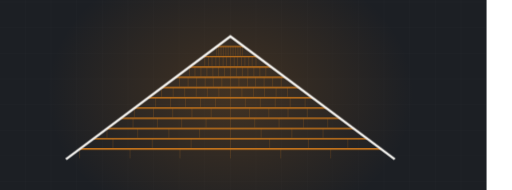
t = 0.00 s
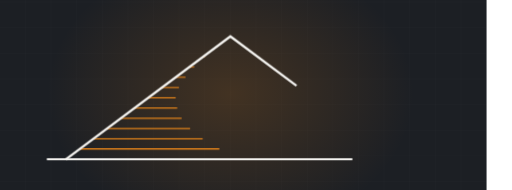
t = 1.51 s
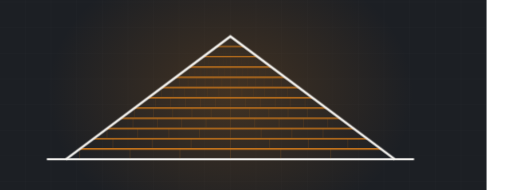
t = 3.36 s
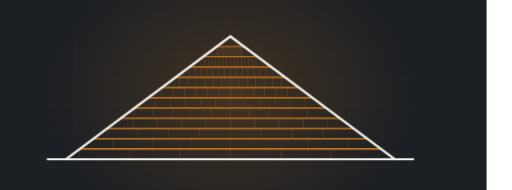
t = 4.50 s
t = 6.70 s: frame unchanged from t = 4.50 s, image omitted
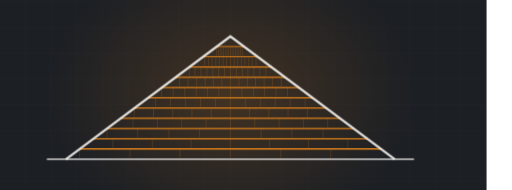
t = 7.80 s

The animated SVG that drew these frames (rendered in a browser with its animation timeline set to each time). Animation: 2 CSS @keyframes rules; frames cover the first 7.79 s, repeats indefinitely.

<svg xmlns="http://www.w3.org/2000/svg" viewBox="60 235 1200 445" width="1200" height="445" preserveAspectRatio="xMidYMid slice" role="img" aria-label="gable roof with shingle courses"><defs><radialGradient id="glow"><stop offset="0%" stop-color="#dd801b" stop-opacity=".20"/><stop offset="100%" stop-color="#dd801b" stop-opacity="0"/></radialGradient></defs><style>.dw{stroke-dasharray:100;stroke-dashoffset:100;animation:dw 8.79s ease-in-out infinite}@keyframes dw{0%{stroke-dashoffset:100}24%{stroke-dashoffset:0}84%{stroke-dashoffset:0;opacity:1}95%{stroke-dashoffset:0;opacity:0}100%{stroke-dashoffset:100;opacity:0}}.tab{opacity:0;animation:tb 8.79s ease-in-out infinite}@keyframes tb{0%,18%{opacity:0}34%{opacity:.28}84%{opacity:.28}95%,100%{opacity:0}}@media (prefers-reduced-motion: reduce){*{animation:none!important}.dw{stroke-dashoffset:0!important}[class]{opacity:1!important}}/*rest-state*/.dw{stroke-dashoffset:0;opacity:1}.tab{opacity:0.28}</style><rect width="1200" height="900" fill="#1c1f24"/><line x1="0" y1="0" x2="0" y2="900" stroke="#f4f3f0" stroke-width="1" opacity=".028"/><line x1="60" y1="0" x2="60" y2="900" stroke="#f4f3f0" stroke-width="1" opacity=".028"/><line x1="120" y1="0" x2="120" y2="900" stroke="#f4f3f0" stroke-width="1" opacity=".028"/><line x1="180" y1="0" x2="180" y2="900" stroke="#f4f3f0" stroke-width="1" opacity=".028"/><line x1="240" y1="0" x2="240" y2="900" stroke="#f4f3f0" stroke-width="1" opacity=".028"/><line x1="300" y1="0" x2="300" y2="900" stroke="#f4f3f0" stroke-width="1" opacity=".028"/><line x1="360" y1="0" x2="360" y2="900" stroke="#f4f3f0" stroke-width="1" opacity=".028"/><line x1="420" y1="0" x2="420" y2="900" stroke="#f4f3f0" stroke-width="1" opacity=".028"/><line x1="480" y1="0" x2="480" y2="900" stroke="#f4f3f0" stroke-width="1" opacity=".028"/><line x1="540" y1="0" x2="540" y2="900" stroke="#f4f3f0" stroke-width="1" opacity=".028"/><line x1="600" y1="0" x2="600" y2="900" stroke="#f4f3f0" stroke-width="1" opacity=".028"/><line x1="660" y1="0" x2="660" y2="900" stroke="#f4f3f0" stroke-width="1" opacity=".028"/><line x1="720" y1="0" x2="720" y2="900" stroke="#f4f3f0" stroke-width="1" opacity=".028"/><line x1="780" y1="0" x2="780" y2="900" stroke="#f4f3f0" stroke-width="1" opacity=".028"/><line x1="840" y1="0" x2="840" y2="900" stroke="#f4f3f0" stroke-width="1" opacity=".028"/><line x1="900" y1="0" x2="900" y2="900" stroke="#f4f3f0" stroke-width="1" opacity=".028"/><line x1="960" y1="0" x2="960" y2="900" stroke="#f4f3f0" stroke-width="1" opacity=".028"/><line x1="1020" y1="0" x2="1020" y2="900" stroke="#f4f3f0" stroke-width="1" opacity=".028"/><line x1="1080" y1="0" x2="1080" y2="900" stroke="#f4f3f0" stroke-width="1" opacity=".028"/><line x1="1140" y1="0" x2="1140" y2="900" stroke="#f4f3f0" stroke-width="1" opacity=".028"/><line x1="1200" y1="0" x2="1200" y2="900" stroke="#f4f3f0" stroke-width="1" opacity=".028"/><line x1="0" y1="0" x2="1200" y2="0" stroke="#f4f3f0" stroke-width="1" opacity=".028"/><line x1="0" y1="60" x2="1200" y2="60" stroke="#f4f3f0" stroke-width="1" opacity=".028"/><line x1="0" y1="120" x2="1200" y2="120" stroke="#f4f3f0" stroke-width="1" opacity=".028"/><line x1="0" y1="180" x2="1200" y2="180" stroke="#f4f3f0" stroke-width="1" opacity=".028"/><line x1="0" y1="240" x2="1200" y2="240" stroke="#f4f3f0" stroke-width="1" opacity=".028"/><line x1="0" y1="300" x2="1200" y2="300" stroke="#f4f3f0" stroke-width="1" opacity=".028"/><line x1="0" y1="360" x2="1200" y2="360" stroke="#f4f3f0" stroke-width="1" opacity=".028"/><line x1="0" y1="420" x2="1200" y2="420" stroke="#f4f3f0" stroke-width="1" opacity=".028"/><line x1="0" y1="480" x2="1200" y2="480" stroke="#f4f3f0" stroke-width="1" opacity=".028"/><line x1="0" y1="540" x2="1200" y2="540" stroke="#f4f3f0" stroke-width="1" opacity=".028"/><line x1="0" y1="600" x2="1200" y2="600" stroke="#f4f3f0" stroke-width="1" opacity=".028"/><line x1="0" y1="660" x2="1200" y2="660" stroke="#f4f3f0" stroke-width="1" opacity=".028"/><line x1="0" y1="720" x2="1200" y2="720" stroke="#f4f3f0" stroke-width="1" opacity=".028"/><line x1="0" y1="780" x2="1200" y2="780" stroke="#f4f3f0" stroke-width="1" opacity=".028"/><line x1="0" y1="840" x2="1200" y2="840" stroke="#f4f3f0" stroke-width="1" opacity=".028"/><line x1="0" y1="900" x2="1200" y2="900" stroke="#f4f3f0" stroke-width="1" opacity=".028"/><ellipse cx="600" cy="455" rx="430" ry="330" fill="url(#glow)"/><path class="dw" d="M170,608 L1030,608" pathLength="100" stroke="#f4f3f0" stroke-width="5" fill="none" opacity=".5" style="animation-delay:0s"/><path class="dw" d="M247,584 L953,584" pathLength="100" stroke="#dd801b" stroke-width="3.5" fill="none" opacity="0.85" style="animation-delay:0.50s"/><line class="tab" x1="247" y1="584" x2="247" y2="606" stroke="#dd801b" stroke-width="1.4" opacity=".28" style="animation-delay:0.70s"/><line class="tab" x1="365" y1="584" x2="365" y2="606" stroke="#dd801b" stroke-width="1.4" opacity=".28" style="animation-delay:0.70s"/><line class="tab" x1="482" y1="584" x2="482" y2="606" stroke="#dd801b" stroke-width="1.4" opacity=".28" style="animation-delay:0.70s"/><line class="tab" x1="600" y1="584" x2="600" y2="606" stroke="#dd801b" stroke-width="1.4" opacity=".28" style="animation-delay:0.70s"/><line class="tab" x1="718" y1="584" x2="718" y2="606" stroke="#dd801b" stroke-width="1.4" opacity=".28" style="animation-delay:0.70s"/><line class="tab" x1="835" y1="584" x2="835" y2="606" stroke="#dd801b" stroke-width="1.4" opacity=".28" style="animation-delay:0.70s"/><path class="dw" d="M279,560 L921,560" pathLength="100" stroke="#dd801b" stroke-width="3.4" fill="none" opacity="0.83" style="animation-delay:0.58s"/><line class="tab" x1="325" y1="560" x2="325" y2="582" stroke="#dd801b" stroke-width="1.4" opacity=".28" style="animation-delay:0.78s"/><line class="tab" x1="417" y1="560" x2="417" y2="582" stroke="#dd801b" stroke-width="1.4" opacity=".28" style="animation-delay:0.78s"/><line class="tab" x1="508" y1="560" x2="508" y2="582" stroke="#dd801b" stroke-width="1.4" opacity=".28" style="animation-delay:0.78s"/><line class="tab" x1="600" y1="560" x2="600" y2="582" stroke="#dd801b" stroke-width="1.4" opacity=".28" style="animation-delay:0.78s"/><line class="tab" x1="692" y1="560" x2="692" y2="582" stroke="#dd801b" stroke-width="1.4" opacity=".28" style="animation-delay:0.78s"/><line class="tab" x1="783" y1="560" x2="783" y2="582" stroke="#dd801b" stroke-width="1.4" opacity=".28" style="animation-delay:0.78s"/><line class="tab" x1="875" y1="560" x2="875" y2="582" stroke="#dd801b" stroke-width="1.4" opacity=".28" style="animation-delay:0.78s"/><path class="dw" d="M311,536 L889,536" pathLength="100" stroke="#dd801b" stroke-width="3.2" fill="none" opacity="0.81" style="animation-delay:0.66s"/><line class="tab" x1="311" y1="536" x2="311" y2="558" stroke="#dd801b" stroke-width="1.4" opacity=".28" style="animation-delay:0.86s"/><line class="tab" x1="383" y1="536" x2="383" y2="558" stroke="#dd801b" stroke-width="1.4" opacity=".28" style="animation-delay:0.86s"/><line class="tab" x1="456" y1="536" x2="456" y2="558" stroke="#dd801b" stroke-width="1.4" opacity=".28" style="animation-delay:0.86s"/><line class="tab" x1="528" y1="536" x2="528" y2="558" stroke="#dd801b" stroke-width="1.4" opacity=".28" style="animation-delay:0.86s"/><line class="tab" x1="600" y1="536" x2="600" y2="558" stroke="#dd801b" stroke-width="1.4" opacity=".28" style="animation-delay:0.86s"/><line class="tab" x1="672" y1="536" x2="672" y2="558" stroke="#dd801b" stroke-width="1.4" opacity=".28" style="animation-delay:0.86s"/><line class="tab" x1="744" y1="536" x2="744" y2="558" stroke="#dd801b" stroke-width="1.4" opacity=".28" style="animation-delay:0.86s"/><line class="tab" x1="817" y1="536" x2="817" y2="558" stroke="#dd801b" stroke-width="1.4" opacity=".28" style="animation-delay:0.86s"/><path class="dw" d="M343,512 L857,512" pathLength="100" stroke="#dd801b" stroke-width="3.1" fill="none" opacity="0.78" style="animation-delay:0.74s"/><line class="tab" x1="372" y1="512" x2="372" y2="534" stroke="#dd801b" stroke-width="1.4" opacity=".28" style="animation-delay:0.94s"/><line class="tab" x1="429" y1="512" x2="429" y2="534" stroke="#dd801b" stroke-width="1.4" opacity=".28" style="animation-delay:0.94s"/><line class="tab" x1="486" y1="512" x2="486" y2="534" stroke="#dd801b" stroke-width="1.4" opacity=".28" style="animation-delay:0.94s"/><line class="tab" x1="543" y1="512" x2="543" y2="534" stroke="#dd801b" stroke-width="1.4" opacity=".28" style="animation-delay:0.94s"/><line class="tab" x1="600" y1="512" x2="600" y2="534" stroke="#dd801b" stroke-width="1.4" opacity=".28" style="animation-delay:0.94s"/><line class="tab" x1="657" y1="512" x2="657" y2="534" stroke="#dd801b" stroke-width="1.4" opacity=".28" style="animation-delay:0.94s"/><line class="tab" x1="714" y1="512" x2="714" y2="534" stroke="#dd801b" stroke-width="1.4" opacity=".28" style="animation-delay:0.94s"/><line class="tab" x1="771" y1="512" x2="771" y2="534" stroke="#dd801b" stroke-width="1.4" opacity=".28" style="animation-delay:0.94s"/><line class="tab" x1="828" y1="512" x2="828" y2="534" stroke="#dd801b" stroke-width="1.4" opacity=".28" style="animation-delay:0.94s"/><path class="dw" d="M375,488 L825,488" pathLength="100" stroke="#dd801b" stroke-width="3.0" fill="none" opacity="0.76" style="animation-delay:0.82s"/><line class="tab" x1="375" y1="488" x2="375" y2="510" stroke="#dd801b" stroke-width="1.4" opacity=".28" style="animation-delay:1.02s"/><line class="tab" x1="420" y1="488" x2="420" y2="510" stroke="#dd801b" stroke-width="1.4" opacity=".28" style="animation-delay:1.02s"/><line class="tab" x1="465" y1="488" x2="465" y2="510" stroke="#dd801b" stroke-width="1.4" opacity=".28" style="animation-delay:1.02s"/><line class="tab" x1="510" y1="488" x2="510" y2="510" stroke="#dd801b" stroke-width="1.4" opacity=".28" style="animation-delay:1.02s"/><line class="tab" x1="555" y1="488" x2="555" y2="510" stroke="#dd801b" stroke-width="1.4" opacity=".28" style="animation-delay:1.02s"/><line class="tab" x1="600" y1="488" x2="600" y2="510" stroke="#dd801b" stroke-width="1.4" opacity=".28" style="animation-delay:1.02s"/><line class="tab" x1="645" y1="488" x2="645" y2="510" stroke="#dd801b" stroke-width="1.4" opacity=".28" style="animation-delay:1.02s"/><line class="tab" x1="690" y1="488" x2="690" y2="510" stroke="#dd801b" stroke-width="1.4" opacity=".28" style="animation-delay:1.02s"/><line class="tab" x1="735" y1="488" x2="735" y2="510" stroke="#dd801b" stroke-width="1.4" opacity=".28" style="animation-delay:1.02s"/><line class="tab" x1="780" y1="488" x2="780" y2="510" stroke="#dd801b" stroke-width="1.4" opacity=".28" style="animation-delay:1.02s"/><path class="dw" d="M407,464 L793,464" pathLength="100" stroke="#dd801b" stroke-width="2.9" fill="none" opacity="0.73" style="animation-delay:0.91s"/><line class="tab" x1="425" y1="464" x2="425" y2="486" stroke="#dd801b" stroke-width="1.4" opacity=".28" style="animation-delay:1.10s"/><line class="tab" x1="460" y1="464" x2="460" y2="486" stroke="#dd801b" stroke-width="1.4" opacity=".28" style="animation-delay:1.10s"/><line class="tab" x1="495" y1="464" x2="495" y2="486" stroke="#dd801b" stroke-width="1.4" opacity=".28" style="animation-delay:1.10s"/><line class="tab" x1="530" y1="464" x2="530" y2="486" stroke="#dd801b" stroke-width="1.4" opacity=".28" style="animation-delay:1.10s"/><line class="tab" x1="565" y1="464" x2="565" y2="486" stroke="#dd801b" stroke-width="1.4" opacity=".28" style="animation-delay:1.10s"/><line class="tab" x1="600" y1="464" x2="600" y2="486" stroke="#dd801b" stroke-width="1.4" opacity=".28" style="animation-delay:1.10s"/><line class="tab" x1="635" y1="464" x2="635" y2="486" stroke="#dd801b" stroke-width="1.4" opacity=".28" style="animation-delay:1.10s"/><line class="tab" x1="670" y1="464" x2="670" y2="486" stroke="#dd801b" stroke-width="1.4" opacity=".28" style="animation-delay:1.10s"/><line class="tab" x1="705" y1="464" x2="705" y2="486" stroke="#dd801b" stroke-width="1.4" opacity=".28" style="animation-delay:1.10s"/><line class="tab" x1="740" y1="464" x2="740" y2="486" stroke="#dd801b" stroke-width="1.4" opacity=".28" style="animation-delay:1.10s"/><line class="tab" x1="775" y1="464" x2="775" y2="486" stroke="#dd801b" stroke-width="1.4" opacity=".28" style="animation-delay:1.10s"/><path class="dw" d="M439,440 L761,440" pathLength="100" stroke="#dd801b" stroke-width="2.7" fill="none" opacity="0.70" style="animation-delay:0.99s"/><line class="tab" x1="439" y1="440" x2="439" y2="462" stroke="#dd801b" stroke-width="1.4" opacity=".28" style="animation-delay:1.19s"/><line class="tab" x1="466" y1="440" x2="466" y2="462" stroke="#dd801b" stroke-width="1.4" opacity=".28" style="animation-delay:1.19s"/><line class="tab" x1="493" y1="440" x2="493" y2="462" stroke="#dd801b" stroke-width="1.4" opacity=".28" style="animation-delay:1.19s"/><line class="tab" x1="520" y1="440" x2="520" y2="462" stroke="#dd801b" stroke-width="1.4" opacity=".28" style="animation-delay:1.19s"/><line class="tab" x1="546" y1="440" x2="546" y2="462" stroke="#dd801b" stroke-width="1.4" opacity=".28" style="animation-delay:1.19s"/><line class="tab" x1="573" y1="440" x2="573" y2="462" stroke="#dd801b" stroke-width="1.4" opacity=".28" style="animation-delay:1.19s"/><line class="tab" x1="600" y1="440" x2="600" y2="462" stroke="#dd801b" stroke-width="1.4" opacity=".28" style="animation-delay:1.19s"/><line class="tab" x1="627" y1="440" x2="627" y2="462" stroke="#dd801b" stroke-width="1.4" opacity=".28" style="animation-delay:1.19s"/><line class="tab" x1="654" y1="440" x2="654" y2="462" stroke="#dd801b" stroke-width="1.4" opacity=".28" style="animation-delay:1.19s"/><line class="tab" x1="680" y1="440" x2="680" y2="462" stroke="#dd801b" stroke-width="1.4" opacity=".28" style="animation-delay:1.19s"/><line class="tab" x1="707" y1="440" x2="707" y2="462" stroke="#dd801b" stroke-width="1.4" opacity=".28" style="animation-delay:1.19s"/><line class="tab" x1="734" y1="440" x2="734" y2="462" stroke="#dd801b" stroke-width="1.4" opacity=".28" style="animation-delay:1.19s"/><path class="dw" d="M472,416 L728,416" pathLength="100" stroke="#dd801b" stroke-width="2.6" fill="none" opacity="0.68" style="animation-delay:1.07s"/><line class="tab" x1="481" y1="416" x2="481" y2="438" stroke="#dd801b" stroke-width="1.4" opacity=".28" style="animation-delay:1.27s"/><line class="tab" x1="501" y1="416" x2="501" y2="438" stroke="#dd801b" stroke-width="1.4" opacity=".28" style="animation-delay:1.27s"/><line class="tab" x1="521" y1="416" x2="521" y2="438" stroke="#dd801b" stroke-width="1.4" opacity=".28" style="animation-delay:1.27s"/><line class="tab" x1="541" y1="416" x2="541" y2="438" stroke="#dd801b" stroke-width="1.4" opacity=".28" style="animation-delay:1.27s"/><line class="tab" x1="560" y1="416" x2="560" y2="438" stroke="#dd801b" stroke-width="1.4" opacity=".28" style="animation-delay:1.27s"/><line class="tab" x1="580" y1="416" x2="580" y2="438" stroke="#dd801b" stroke-width="1.4" opacity=".28" style="animation-delay:1.27s"/><line class="tab" x1="600" y1="416" x2="600" y2="438" stroke="#dd801b" stroke-width="1.4" opacity=".28" style="animation-delay:1.27s"/><line class="tab" x1="620" y1="416" x2="620" y2="438" stroke="#dd801b" stroke-width="1.4" opacity=".28" style="animation-delay:1.27s"/><line class="tab" x1="640" y1="416" x2="640" y2="438" stroke="#dd801b" stroke-width="1.4" opacity=".28" style="animation-delay:1.27s"/><line class="tab" x1="659" y1="416" x2="659" y2="438" stroke="#dd801b" stroke-width="1.4" opacity=".28" style="animation-delay:1.27s"/><line class="tab" x1="679" y1="416" x2="679" y2="438" stroke="#dd801b" stroke-width="1.4" opacity=".28" style="animation-delay:1.27s"/><line class="tab" x1="699" y1="416" x2="699" y2="438" stroke="#dd801b" stroke-width="1.4" opacity=".28" style="animation-delay:1.27s"/><line class="tab" x1="719" y1="416" x2="719" y2="438" stroke="#dd801b" stroke-width="1.4" opacity=".28" style="animation-delay:1.27s"/><path class="dw" d="M504,392 L696,392" pathLength="100" stroke="#dd801b" stroke-width="2.5" fill="none" opacity="0.66" style="animation-delay:1.15s"/><line class="tab" x1="504" y1="392" x2="504" y2="414" stroke="#dd801b" stroke-width="1.4" opacity=".28" style="animation-delay:1.35s"/><line class="tab" x1="517" y1="392" x2="517" y2="414" stroke="#dd801b" stroke-width="1.4" opacity=".28" style="animation-delay:1.35s"/><line class="tab" x1="531" y1="392" x2="531" y2="414" stroke="#dd801b" stroke-width="1.4" opacity=".28" style="animation-delay:1.35s"/><line class="tab" x1="545" y1="392" x2="545" y2="414" stroke="#dd801b" stroke-width="1.4" opacity=".28" style="animation-delay:1.35s"/><line class="tab" x1="559" y1="392" x2="559" y2="414" stroke="#dd801b" stroke-width="1.4" opacity=".28" style="animation-delay:1.35s"/><line class="tab" x1="572" y1="392" x2="572" y2="414" stroke="#dd801b" stroke-width="1.4" opacity=".28" style="animation-delay:1.35s"/><line class="tab" x1="586" y1="392" x2="586" y2="414" stroke="#dd801b" stroke-width="1.4" opacity=".28" style="animation-delay:1.35s"/><line class="tab" x1="600" y1="392" x2="600" y2="414" stroke="#dd801b" stroke-width="1.4" opacity=".28" style="animation-delay:1.35s"/><line class="tab" x1="614" y1="392" x2="614" y2="414" stroke="#dd801b" stroke-width="1.4" opacity=".28" style="animation-delay:1.35s"/><line class="tab" x1="628" y1="392" x2="628" y2="414" stroke="#dd801b" stroke-width="1.4" opacity=".28" style="animation-delay:1.35s"/><line class="tab" x1="641" y1="392" x2="641" y2="414" stroke="#dd801b" stroke-width="1.4" opacity=".28" style="animation-delay:1.35s"/><line class="tab" x1="655" y1="392" x2="655" y2="414" stroke="#dd801b" stroke-width="1.4" opacity=".28" style="animation-delay:1.35s"/><line class="tab" x1="669" y1="392" x2="669" y2="414" stroke="#dd801b" stroke-width="1.4" opacity=".28" style="animation-delay:1.35s"/><line class="tab" x1="683" y1="392" x2="683" y2="414" stroke="#dd801b" stroke-width="1.4" opacity=".28" style="animation-delay:1.35s"/><path class="dw" d="M536,368 L664,368" pathLength="100" stroke="#dd801b" stroke-width="2.4" fill="none" opacity="0.63" style="animation-delay:1.23s"/><line class="tab" x1="540" y1="368" x2="540" y2="390" stroke="#dd801b" stroke-width="1.4" opacity=".28" style="animation-delay:1.43s"/><line class="tab" x1="549" y1="368" x2="549" y2="390" stroke="#dd801b" stroke-width="1.4" opacity=".28" style="animation-delay:1.43s"/><line class="tab" x1="557" y1="368" x2="557" y2="390" stroke="#dd801b" stroke-width="1.4" opacity=".28" style="animation-delay:1.43s"/><line class="tab" x1="566" y1="368" x2="566" y2="390" stroke="#dd801b" stroke-width="1.4" opacity=".28" style="animation-delay:1.43s"/><line class="tab" x1="574" y1="368" x2="574" y2="390" stroke="#dd801b" stroke-width="1.4" opacity=".28" style="animation-delay:1.43s"/><line class="tab" x1="583" y1="368" x2="583" y2="390" stroke="#dd801b" stroke-width="1.4" opacity=".28" style="animation-delay:1.43s"/><line class="tab" x1="591" y1="368" x2="591" y2="390" stroke="#dd801b" stroke-width="1.4" opacity=".28" style="animation-delay:1.43s"/><line class="tab" x1="600" y1="368" x2="600" y2="390" stroke="#dd801b" stroke-width="1.4" opacity=".28" style="animation-delay:1.43s"/><line class="tab" x1="609" y1="368" x2="609" y2="390" stroke="#dd801b" stroke-width="1.4" opacity=".28" style="animation-delay:1.43s"/><line class="tab" x1="617" y1="368" x2="617" y2="390" stroke="#dd801b" stroke-width="1.4" opacity=".28" style="animation-delay:1.43s"/><line class="tab" x1="626" y1="368" x2="626" y2="390" stroke="#dd801b" stroke-width="1.4" opacity=".28" style="animation-delay:1.43s"/><line class="tab" x1="634" y1="368" x2="634" y2="390" stroke="#dd801b" stroke-width="1.4" opacity=".28" style="animation-delay:1.43s"/><line class="tab" x1="643" y1="368" x2="643" y2="390" stroke="#dd801b" stroke-width="1.4" opacity=".28" style="animation-delay:1.43s"/><line class="tab" x1="651" y1="368" x2="651" y2="390" stroke="#dd801b" stroke-width="1.4" opacity=".28" style="animation-delay:1.43s"/><line class="tab" x1="660" y1="368" x2="660" y2="390" stroke="#dd801b" stroke-width="1.4" opacity=".28" style="animation-delay:1.43s"/><path class="dw" d="M568,344 L632,344" pathLength="100" stroke="#dd801b" stroke-width="2.2" fill="none" opacity="0.60" style="animation-delay:1.31s"/><line class="tab" x1="568" y1="344" x2="568" y2="366" stroke="#dd801b" stroke-width="1.4" opacity=".28" style="animation-delay:1.51s"/><line class="tab" x1="572" y1="344" x2="572" y2="366" stroke="#dd801b" stroke-width="1.4" opacity=".28" style="animation-delay:1.51s"/><line class="tab" x1="576" y1="344" x2="576" y2="366" stroke="#dd801b" stroke-width="1.4" opacity=".28" style="animation-delay:1.51s"/><line class="tab" x1="580" y1="344" x2="580" y2="366" stroke="#dd801b" stroke-width="1.4" opacity=".28" style="animation-delay:1.51s"/><line class="tab" x1="584" y1="344" x2="584" y2="366" stroke="#dd801b" stroke-width="1.4" opacity=".28" style="animation-delay:1.51s"/><line class="tab" x1="588" y1="344" x2="588" y2="366" stroke="#dd801b" stroke-width="1.4" opacity=".28" style="animation-delay:1.51s"/><line class="tab" x1="592" y1="344" x2="592" y2="366" stroke="#dd801b" stroke-width="1.4" opacity=".28" style="animation-delay:1.51s"/><line class="tab" x1="596" y1="344" x2="596" y2="366" stroke="#dd801b" stroke-width="1.4" opacity=".28" style="animation-delay:1.51s"/><line class="tab" x1="600" y1="344" x2="600" y2="366" stroke="#dd801b" stroke-width="1.4" opacity=".28" style="animation-delay:1.51s"/><line class="tab" x1="604" y1="344" x2="604" y2="366" stroke="#dd801b" stroke-width="1.4" opacity=".28" style="animation-delay:1.51s"/><line class="tab" x1="608" y1="344" x2="608" y2="366" stroke="#dd801b" stroke-width="1.4" opacity=".28" style="animation-delay:1.51s"/><line class="tab" x1="612" y1="344" x2="612" y2="366" stroke="#dd801b" stroke-width="1.4" opacity=".28" style="animation-delay:1.51s"/><line class="tab" x1="616" y1="344" x2="616" y2="366" stroke="#dd801b" stroke-width="1.4" opacity=".28" style="animation-delay:1.51s"/><line class="tab" x1="620" y1="344" x2="620" y2="366" stroke="#dd801b" stroke-width="1.4" opacity=".28" style="animation-delay:1.51s"/><line class="tab" x1="624" y1="344" x2="624" y2="366" stroke="#dd801b" stroke-width="1.4" opacity=".28" style="animation-delay:1.51s"/><line class="tab" x1="628" y1="344" x2="628" y2="366" stroke="#dd801b" stroke-width="1.4" opacity=".28" style="animation-delay:1.51s"/><path class="dw" d="M215,608 L600,320 L985,608" pathLength="100" stroke="#f4f3f0" stroke-width="5.5" fill="none" style="animation-delay:0.20s"/></svg>
